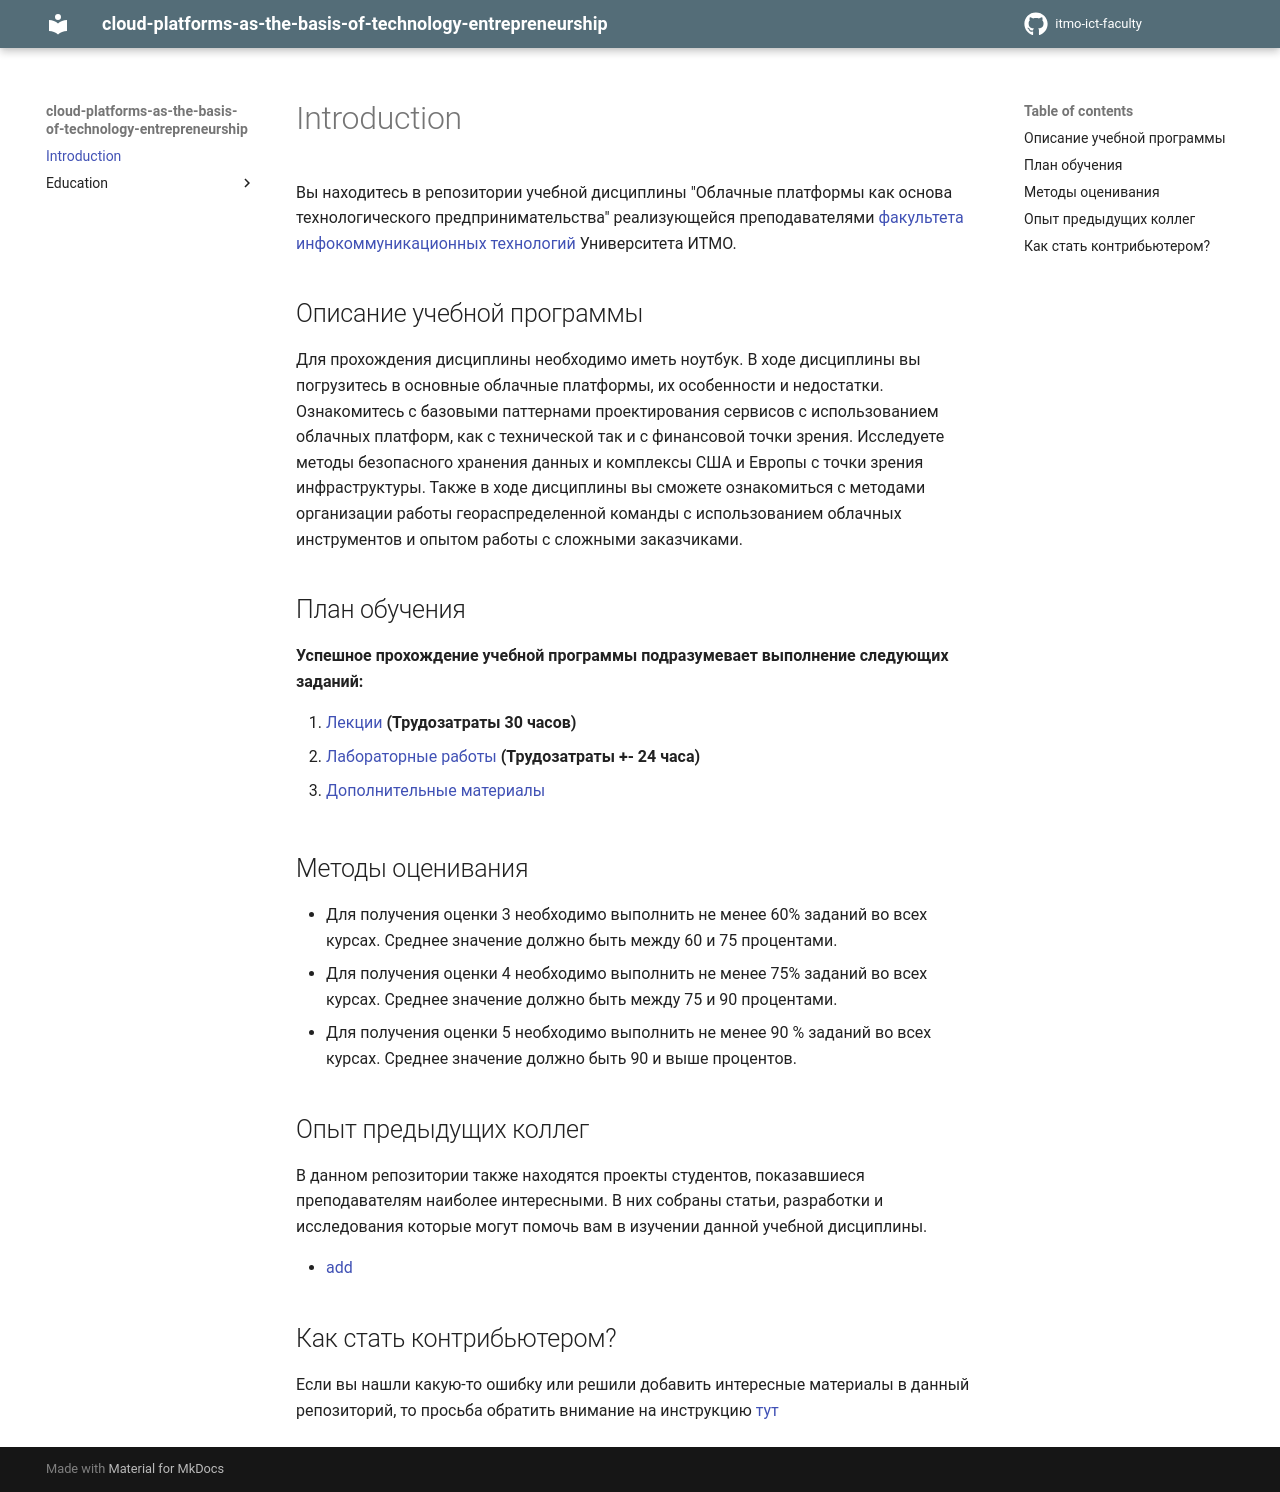

repository: itmo-ict-faculty/cloud-platforms-as-the-basis-of-technology-entrepreneurship · page: index.html · generator: mkdocs

Вы находитесь в репозитории учебной дисциплины "Облачные платформы как основа технологического предпринимательства" реализующейся преподавателями [факультета инфокоммуникационных технологий](https://fict.itmo.ru) Университета ИТМО. 

## Описание учебной программы
Для прохождения дисциплины необходимо иметь ноутбук. В ходе дисциплины вы погрузитесь в основные облачные платформы, их особенности и недостатки. Ознакомитесь с базовыми паттернами проектирования сервисов с использованием облачных платформ, как с технической так и с финансовой точки зрения. Исследуете методы безопасного хранения данных и комплексы США и Европы с точки зрения инфраструктуры. Также в ходе дисциплины вы сможете ознакомиться с методами организации работы геораспределенной команды с использованием облачных инструментов и опытом работы с сложными заказчиками.

## План обучения
**Успешное прохождение учебной программы подразумевает выполнение следующих заданий:**

1. [Лекции](https://itmo-ict-faculty.github.io/cloud-platforms-as-the-basis-of-technology-entrepreneurship/education/lecture) **(Трудозатраты 30 часов)**
2. [Лабораторные работы](https://itmo-ict-faculty.github.io/cloud-platforms-as-the-basis-of-technology-entrepreneurship/education/labs) **(Трудозатраты +- 24 часа)**


- [Дополнительные материалы](https://itmo-ict-faculty.github.io/cloud-platforms-as-the-basis-of-technology-entrepreneurship/education/additional_materials)

## Методы оценивания
- Для получения оценки 3 необходимо выполнить не менее 60% заданий во всех курсах. Среднее значение должно быть между 60 и 75 процентами. 
- Для получения оценки 4 необходимо выполнить не менее 75% заданий во всех курсах. Среднее значение должно быть между 75 и 90 процентами. 
- Для получения оценки 5 необходимо выполнить не менее 90 % заданий во всех курсах. Среднее значение должно быть 90 и выше процентов. 


## Опыт предыдущих коллег
В данном репозитории также находятся проекты студентов, показавшиеся преподавателям наиболее интересными. В них собраны статьи, разработки и исследования которые могут помочь вам в изучении данной учебной дисциплины.

- [add](https://itmo-ict-faculty.github.io/introduction-to-distributed-technologies/student_case/itmo2022_2023)

## Как стать контрибьютером?
Если вы нашли какую-то ошибку или решили добавить интересные материалы в данный репозиторий, то просьба обратить внимание на инструкцию [тут](https://github.com/itmo-ict-faculty/introduction-to-distributed-technologies/blob/main/README.md)
